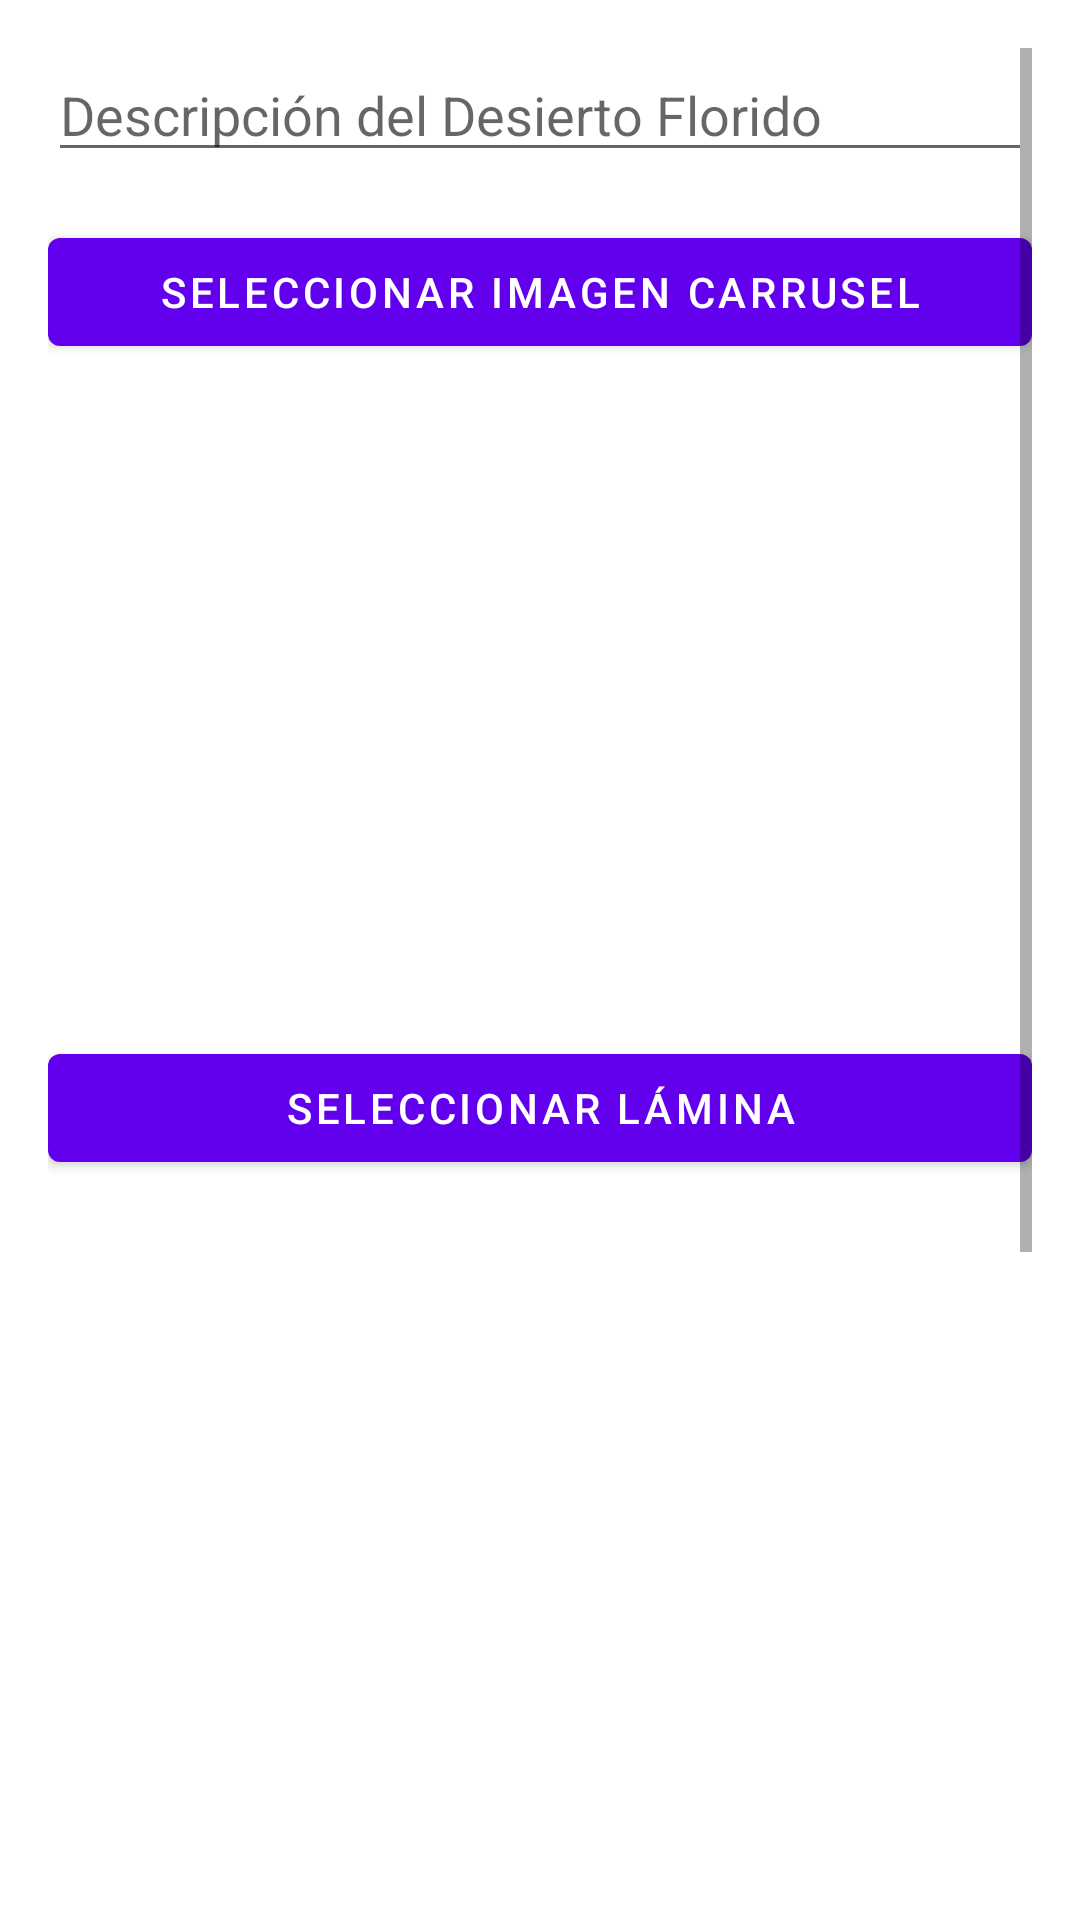

Layout XML and referenced resources for this Android screen:
<!-- AndroidManifest.xml: application theme Theme.TurismoHuascoM -->
<!-- res/layout/activity_update_desierto_florido.xml -->
<ScrollView xmlns:android="http://schemas.android.com/apk/res/android"
    android:layout_width="match_parent"
    android:layout_height="match_parent"
    android:padding="16dp">

    <LinearLayout
        android:layout_width="match_parent"
        android:layout_height="wrap_content"
        android:orientation="vertical">

        <EditText
            android:id="@+id/et_descripcion"
            android:layout_width="match_parent"
            android:layout_height="wrap_content"
            android:hint="Descripción del Desierto Florido"
            android:layout_marginBottom="16dp"/>

        <Button
            android:id="@+id/btn_seleccionar_imagen_carrusel"
            android:layout_width="match_parent"
            android:layout_height="wrap_content"
            android:text="Seleccionar Imagen Carrusel"
            android:layout_marginBottom="8dp"/>

        <ImageView
            android:id="@+id/iv_imagen_carrusel1"
            android:layout_width="match_parent"
            android:layout_height="200dp"
            android:scaleType="centerCrop"
            android:layout_marginBottom="16dp"/>

        <Button
            android:id="@+id/btn_seleccionar_lamina"
            android:layout_width="match_parent"
            android:layout_height="wrap_content"
            android:text="Seleccionar Lámina"
            android:layout_marginBottom="8dp"/>

        <ImageView
            android:id="@+id/iv_lamina1"
            android:layout_width="match_parent"
            android:layout_height="200dp"
            android:scaleType="centerCrop"
            android:layout_marginBottom="16dp"/>

        <ImageView
            android:id="@+id/iv_lamina2"
            android:layout_width="match_parent"
            android:layout_height="200dp"
            android:scaleType="centerCrop"
            android:layout_marginBottom="16dp"/>

        <Button
            android:id="@+id/btn_seleccionar_video"
            android:layout_width="match_parent"
            android:layout_height="wrap_content"
            android:text="Seleccionar Video"
            android:layout_marginBottom="8dp"/>

        <Button
            android:id="@+id/btn_guardar"
            android:layout_width="match_parent"
            android:layout_height="wrap_content"
            android:text="Guardar Cambios"
            android:layout_marginBottom="16dp"/>

        <ImageButton
            android:id="@+id/btn_back"
            android:layout_width="wrap_content"
            android:layout_height="wrap_content"
            android:src="@drawable/icono_atras"
            android:background="?attr/selectableItemBackground"
            android:padding="8dp"
            android:layout_gravity="start"/>

    </LinearLayout>
</ScrollView>
<!-- resources referenced by this layout -->
<resources>
  <style name="Theme.TurismoHuascoM" parent="Theme.MaterialComponents.DayNight.DarkActionBar">
          
          <item name="colorPrimary">@color/purple_500</item>
          <item name="colorPrimaryVariant">@color/purple_700</item>
          <item name="colorOnPrimary">@color/white</item>
          
          <item name="colorSecondary">@color/teal_200</item>
          <item name="colorSecondaryVariant">@color/teal_700</item>
          <item name="colorOnSecondary">@color/black</item>
          
          <item name="android:statusBarColor">?attr/colorPrimaryVariant</item>
  
          
      </style>
  <color name="purple_500">#FF6200EE</color>
  <color name="purple_700">#FF3700B3</color>
  <color name="white">#FFFFFFFF</color>
  <color name="teal_200">#FF03DAC5</color>
  <color name="teal_700">#FF018786</color>
  <color name="black">#FF000000</color>
</resources>
